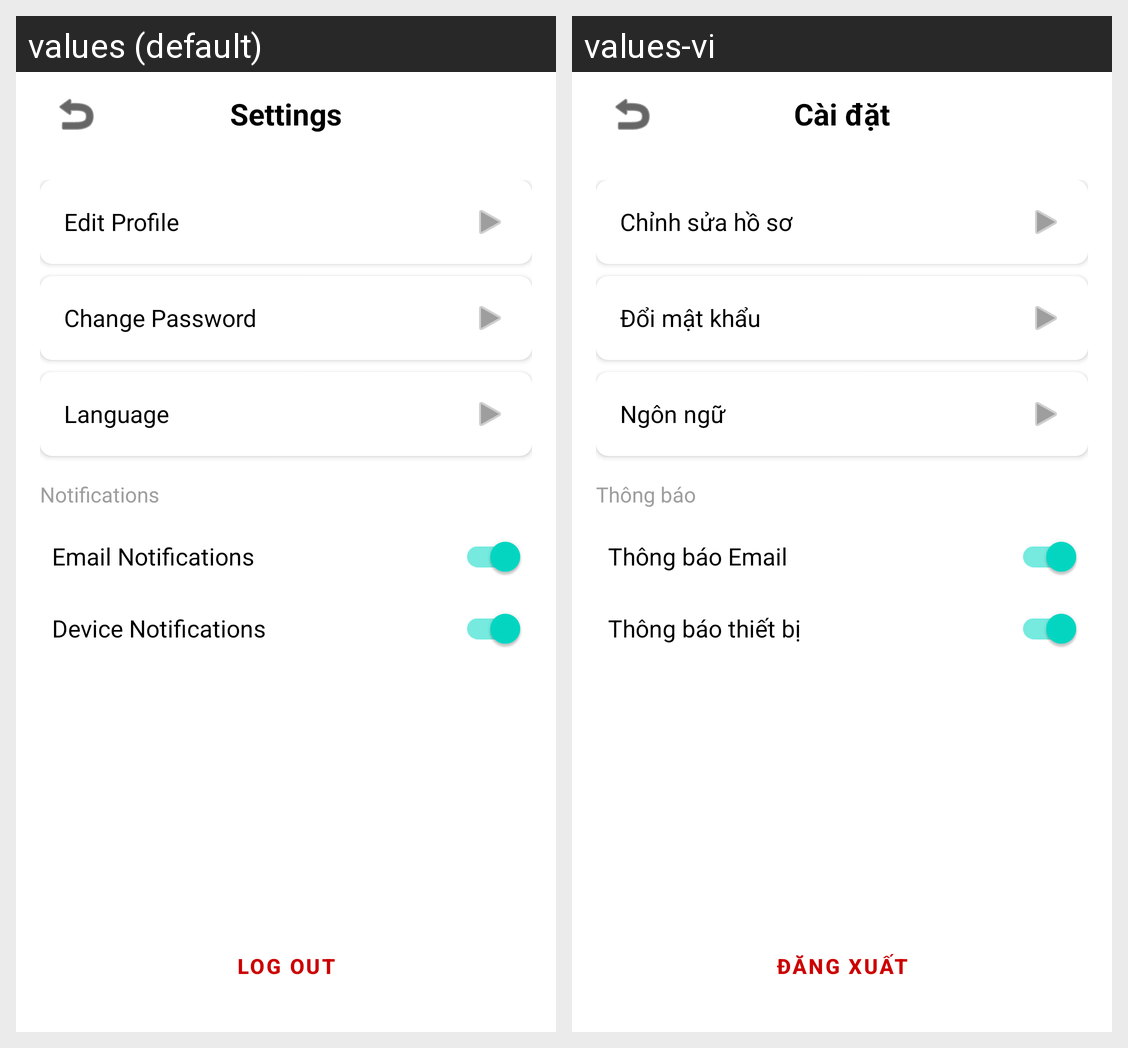

Strings drawn on this Android screen and how each of the app's shown locales translates them:
Android screen res/layout/fragment_settings.xml rendered under 2 locales, left to right: values (default), values-vi. Device: Nexus 5 (rendered at 1080×1920; each locale shown at half size, 540×960, under a caption strip naming it); theme Theme.HCMUS_QuickHelper.
Strings drawn on this screen, with the default value and each locale's value (text and hints the layout hard-codes, and strings that could not be matched under every locale, appear in the picture but are not listed):

settings
  values: Settings
  values-vi: Cài đặt

edit_profile
  values: Edit Profile
  values-vi: Chỉnh sửa hồ sơ

change_password
  values: Change Password
  values-vi: Đổi mật khẩu

language
  values: Language
  values-vi: Ngôn ngữ

notifications
  values: Notifications
  values-vi: Thông báo

email_notifications
  values: Email Notifications
  values-vi: Thông báo Email

device_notifications
  values: Device Notifications
  values-vi: Thông báo thiết bị

logout
  values: Log Out
  values-vi: Đăng xuất
